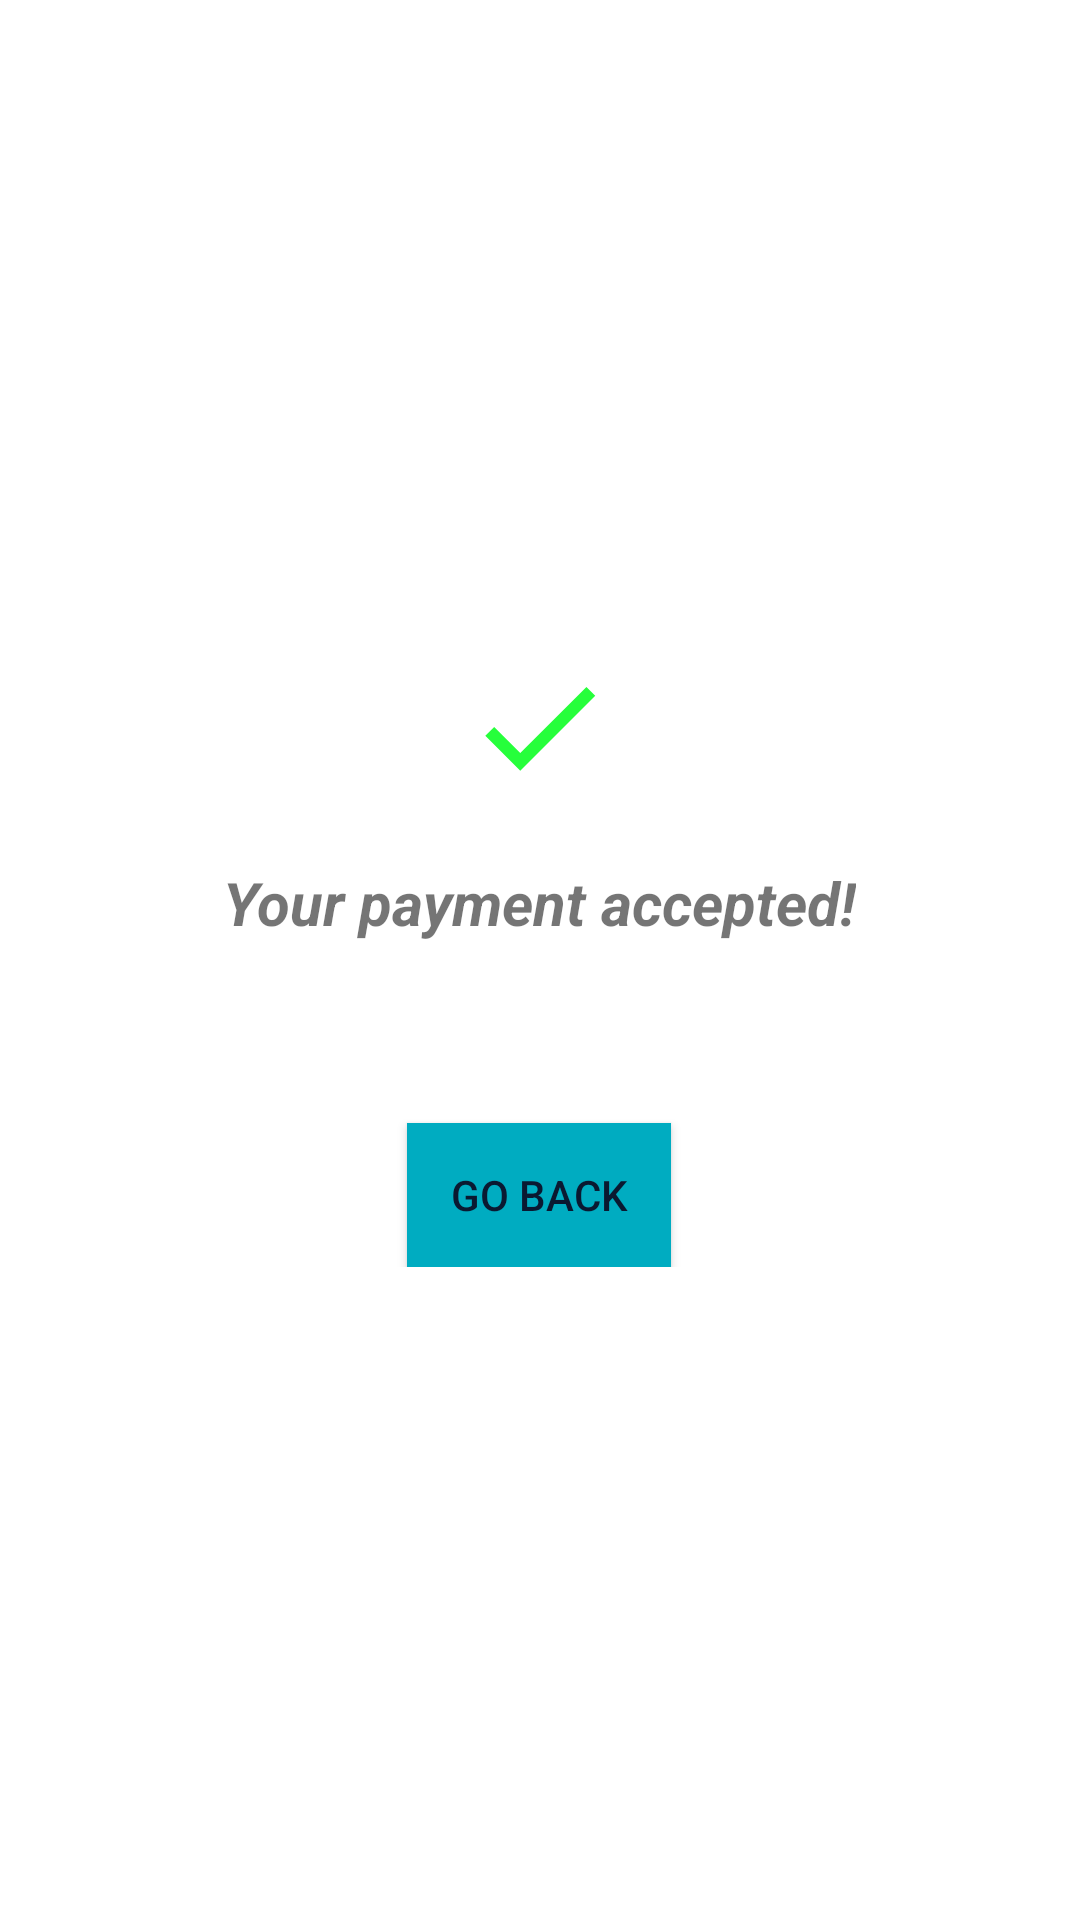

Layout XML and referenced resources for this Android screen:
<!-- AndroidManifest.xml: application theme Theme.OnlineGroceryApp.NoActionBar -->
<!-- res/layout/fragment_success_payment.xml -->
<?xml version="1.0" encoding="utf-8"?>
<RelativeLayout xmlns:android="http://schemas.android.com/apk/res/android"
    android:layout_width="match_parent"
    android:layout_height="match_parent">

    <RelativeLayout
	android:layout_width="wrap_content"
	android:layout_height="wrap_content"
	android:layout_centerInParent="true">

	<ImageView
	    android:id="@+id/imageViewGreenCheck"
	    android:layout_width="50dp"
	    android:layout_height="50dp"
	    android:layout_centerHorizontal="true"
	    android:src="@drawable/ic_green_check" />

	<TextView
	    android:id="@+id/textViewSuccessMessage"
	    android:layout_width="wrap_content"
	    android:layout_height="wrap_content"
	    android:layout_below="@+id/imageViewGreenCheck"
	    android:layout_centerHorizontal="true"
	    android:layout_marginTop="20dp"
	    android:text="Your payment accepted!"
	    android:textSize="20sp"
	    android:textStyle="italic|bold" />

	<androidx.appcompat.widget.AppCompatButton
	    android:id="@+id/btnGoBack"
	    android:layout_width="wrap_content"
	    android:layout_height="wrap_content"
	    android:layout_below="@+id/textViewSuccessMessage"
	    android:layout_centerHorizontal="true"
	    android:layout_marginTop="60dp"
	    android:background="@color/primaryColor"
	    android:text="Go Back"
	    android:textColor="@color/primaryTextColor" />

    </RelativeLayout>

</RelativeLayout>
<!-- resources referenced by this layout -->
<resources>
  <color name="primaryColor">#00acc1</color>
  <color name="primaryTextColor">#0A1931</color>
  <!-- drawable ic_green_check (drawable) -->
  <vector xmlns:android="http://schemas.android.com/apk/res/android"
      android:width="24dp"
      android:height="24dp"
      android:tint="#26FF3B"
      android:viewportWidth="24"
      android:viewportHeight="24">
      <path
  	android:fillColor="#FF000000"
  	android:pathData="M9,16.17L4.83,12l-1.42,1.41L9,19 21,7l-1.41,-1.41z" />
  </vector>
  <style name="Theme.OnlineGroceryApp.NoActionBar">
  	<item name="windowActionBar">false</item>
  	<item name="windowNoTitle">true</item>
      </style>
</resources>
